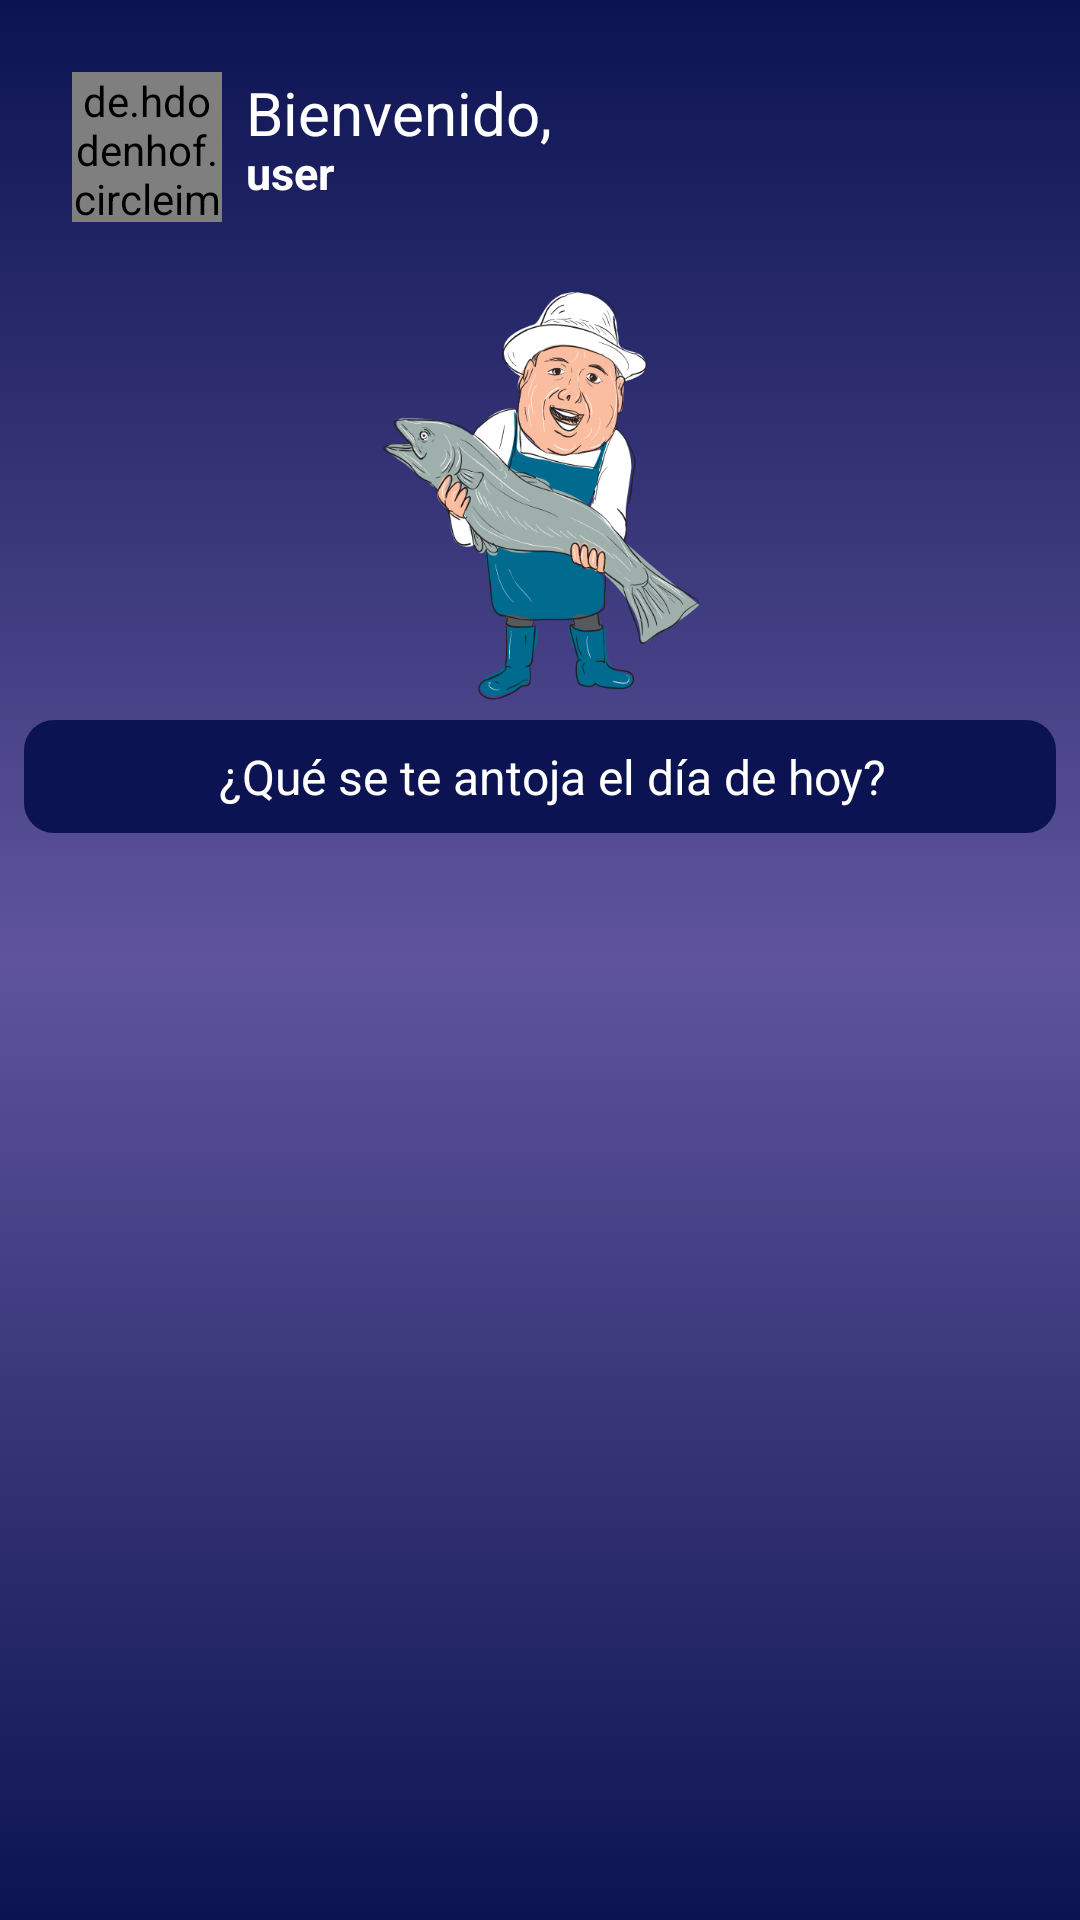

Produce the Android XML layout that renders to this screen, including the resource entries it uses.
<!-- AndroidManifest.xml: application theme Theme.PedidosDonVIctor -->
<!-- res/layout/fragment_home.xml -->
<?xml version="1.0" encoding="utf-8"?>
<androidx.constraintlayout.widget.ConstraintLayout xmlns:android="http://schemas.android.com/apk/res/android"
    xmlns:app="http://schemas.android.com/apk/res-auto"
    xmlns:tools="http://schemas.android.com/tools"
    android:layout_width="match_parent"
    android:layout_height="match_parent"
    android:background="@drawable/bg_main"
    tools:context=".ui.fragments.home.HomeFragment">

    <ScrollView
        android:layout_width="match_parent"
        android:layout_height="match_parent"
        android:orientation="vertical"
        app:layout_constraintBottom_toBottomOf="parent"
        app:layout_constraintEnd_toEndOf="parent"
        app:layout_constraintStart_toStartOf="parent"
        app:layout_constraintTop_toTopOf="parent">


        <LinearLayout
            android:layout_width="match_parent"
            android:layout_height="0dp"
            android:layout_margin="8dp"
            android:orientation="vertical">

            <LinearLayout
                android:layout_width="match_parent"
                android:layout_height="wrap_content"
                android:layout_margin="16dp"
                android:orientation="horizontal">

                <de.hdodenhof.circleimageview.CircleImageView
                    android:id="@+id/ivPerfil"
                    android:layout_width="50dp"
                    android:layout_height="50dp"
                    android:src="@drawable/logo"
                    app:civ_border_color="@color/verde"
                    app:civ_border_width="3dp"/>

                <LinearLayout
                    android:layout_width="match_parent"
                    android:layout_height="match_parent"
                    android:layout_marginStart="8dp"
                    android:orientation="vertical">

                    <TextView
                        android:layout_width="wrap_content"
                        android:layout_height="wrap_content"
                        android:text="Bienvenido,"
                        android:textColor="@color/white"
                        android:textSize="20sp" />

                    <TextView
                        android:id="@+id/tvUserName"
                        android:layout_width="wrap_content"
                        android:layout_height="wrap_content"
                        android:layout_marginTop="-4dp"
                        android:text="user"
                        android:textColor="@color/white"
                        android:textSize="15sp"
                        android:textStyle="bold" />

                </LinearLayout>

            </LinearLayout>

            <ImageView
                android:layout_width="match_parent"
                android:layout_height="150dp"
                android:src="@drawable/logo" />

            <TextView
                android:layout_width="match_parent"
                android:layout_height="wrap_content"
                android:background="@drawable/bg_card"
                android:text="¿Qué se te antoja el día de hoy?"
                android:textAlignment="center"
                android:padding="8dp"
                android:paddingStart="16dp"
                android:textColor="@color/white"
                android:textSize="16sp"
                tools:ignore="RtlSymmetry" />

            <androidx.recyclerview.widget.RecyclerView
                android:id="@+id/rv"
                android:layout_width="match_parent"
                android:layout_height="match_parent"
                android:layout_marginBottom="16dp"/>

        </LinearLayout>

    </ScrollView>

</androidx.constraintlayout.widget.ConstraintLayout>
<!-- resources referenced by this layout -->
<resources>
  <color name="verde">#0ca69d</color>
  <color name="white">#FFFFFFFF</color>
  <!-- drawable bg_card (drawable) -->
  <?xml version="1.0" encoding="utf-8"?>
  <selector xmlns:android="http://schemas.android.com/apk/res/android">
      <item>
          <shape android:shape="rectangle">
              <solid android:color="#0B1352"/>
              <corners android:radius="10dp"/>
          </shape>
      </item>
  </selector>
  <!-- drawable bg_main (drawable) -->
  <?xml version="1.0" encoding="utf-8"?>
  <selector xmlns:android="http://schemas.android.com/apk/res/android">
      <item>
          <shape android:shape="rectangle">
              <gradient
                  android:angle="90"
                  android:centerColor="#5F549C"
                  android:endColor="#0B1352"
                  android:startColor="#0B1352" />
          </shape>
      </item>
  </selector>
  <!-- drawable logo: png bitmap (drawable, 96760 bytes) -->
  <style name="Theme.PedidosDonVIctor" parent="Base.Theme.PedidosDonVIctor" />
  <style name="Base.Theme.PedidosDonVIctor" parent="Theme.Material3.DayNight.NoActionBar">
          
          
  
          <item name="colorPrimary">@color/azul</item>
          <item name="fontFamily">@font/poppins</item>
          <item name="colorAccent">@color/verde</item>
          <item name="colorPrimaryDark">@color/azul_marino</item>
  
      </style>
  <color name="azul">#0c7fc4</color>
  <color name="azul_marino">#181a4b</color>
</resources>
